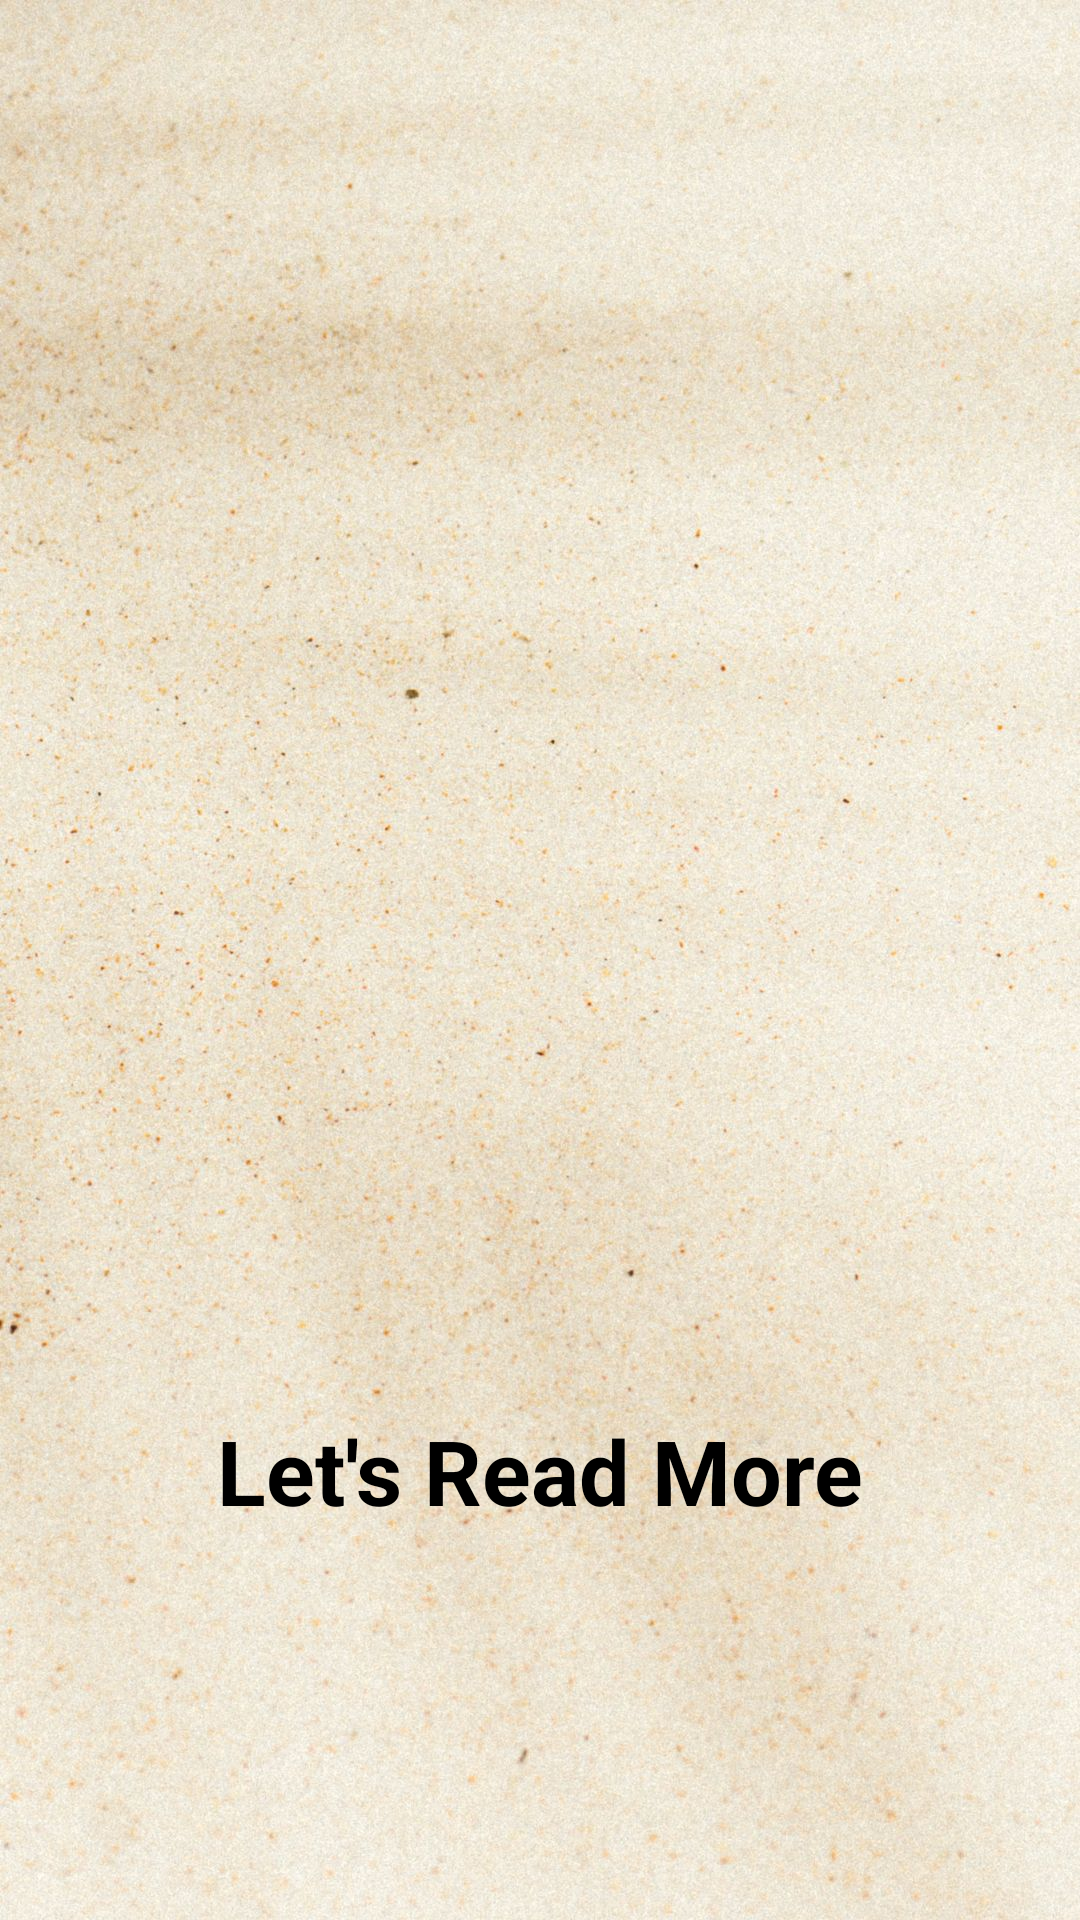

Produce the Android XML layout that renders to this screen, including the resource entries it uses.
<!-- AndroidManifest.xml: application theme Theme.Integrated -->
<!-- res/layout/activity_initial_screening_neg_result.xml -->
<?xml version="1.0" encoding="utf-8"?>
<LinearLayout xmlns:android="http://schemas.android.com/apk/res/android"
    xmlns:app="http://schemas.android.com/apk/res-auto"
    xmlns:tools="http://schemas.android.com/tools"
    android:layout_width="match_parent"
    android:layout_height="match_parent"
    android:weightSum="6"
    android:orientation="vertical"
    android:background="@drawable/cream_bg"
    tools:context=".InitialScreeningNegResult">

    <TextView
        android:id="@+id/resultTextView"
        android:layout_width="match_parent"
        android:layout_height="0dp"
        android:layout_marginTop="150dp"
        android:layout_marginLeft="20dp"
        android:layout_marginRight="20dp"
        android:layout_weight="4"
        android:background="@drawable/circular_background"
        android:backgroundTint="#C6FAAC3A"
        android:padding="16dp"
        android:textSize="25dp"
        android:gravity="center_vertical|center_horizontal"
        android:layout_marginBottom="20dp" />

    <TextView
        android:id="@+id/LetsReadMore"
        android:layout_width="match_parent"
        android:layout_height="0dp"
        android:layout_weight="0.5"
        android:text="Let's Read More"
        android:textSize="30sp"
        android:gravity="center_vertical|center_horizontal"
        android:textStyle="bold"
        android:textColor="#000000" />

    <ImageView
        android:id="@+id/imgArrow"
        android:layout_width="match_parent"
        android:layout_height="0dp"
        android:layout_weight="1"
        android:layout_below="@id/tvStartScreening"
        android:layout_centerHorizontal="true"
        android:layout_marginTop="20dp"
        android:src="@drawable/baseline_double_arrow_24" />


</LinearLayout>
<!-- resources referenced by this layout -->
<resources>
  <!-- drawable cream_bg: jpg bitmap (drawable, 334665 bytes) -->
  <style name="Theme.Integrated" parent="Theme.AppCompat.DayNight.NoActionBar">
          
          
          
          
          
          
          
          
          
          
          
      </style>
</resources>
